Run: headless pygame with SDL's dummy video driver; simulated clock (each Clock.tick advances the game by its frame time, no real sleeping); random seed 0; keys injected as events and as key.get_pressed() state; no mouse input.
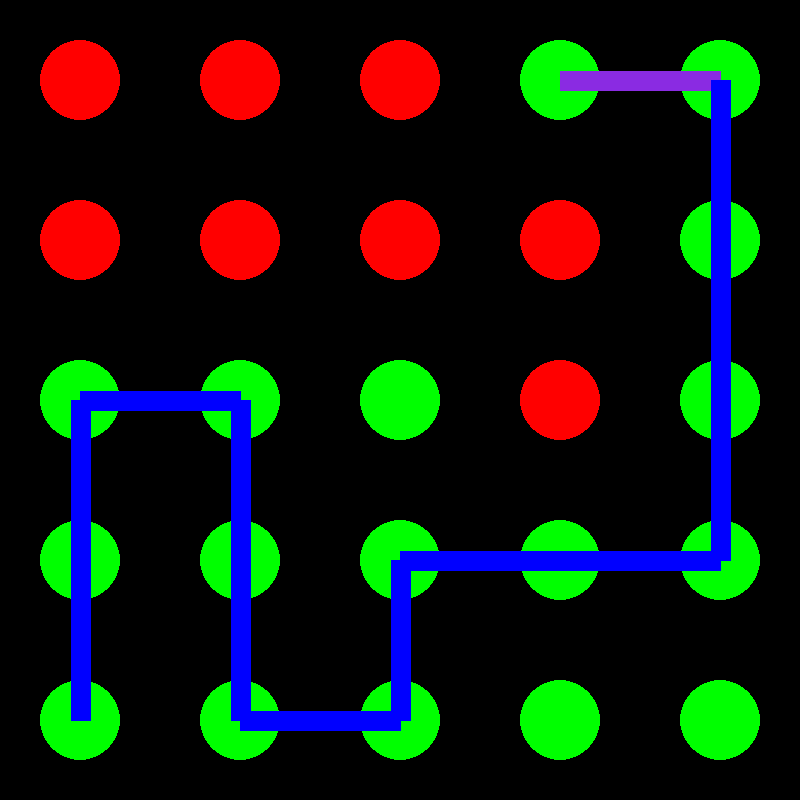
Frame 1 of 4 · flips 1–60 · no input
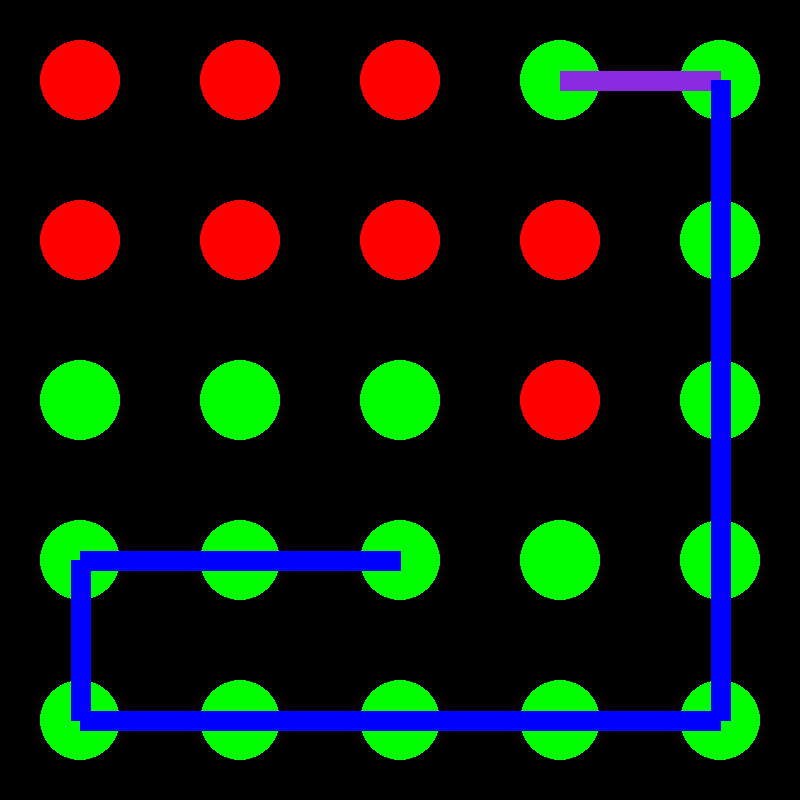
Frame 2 of 4 · flips 61–180 · tapped SPACE, RETURN · held RIGHT (→), D
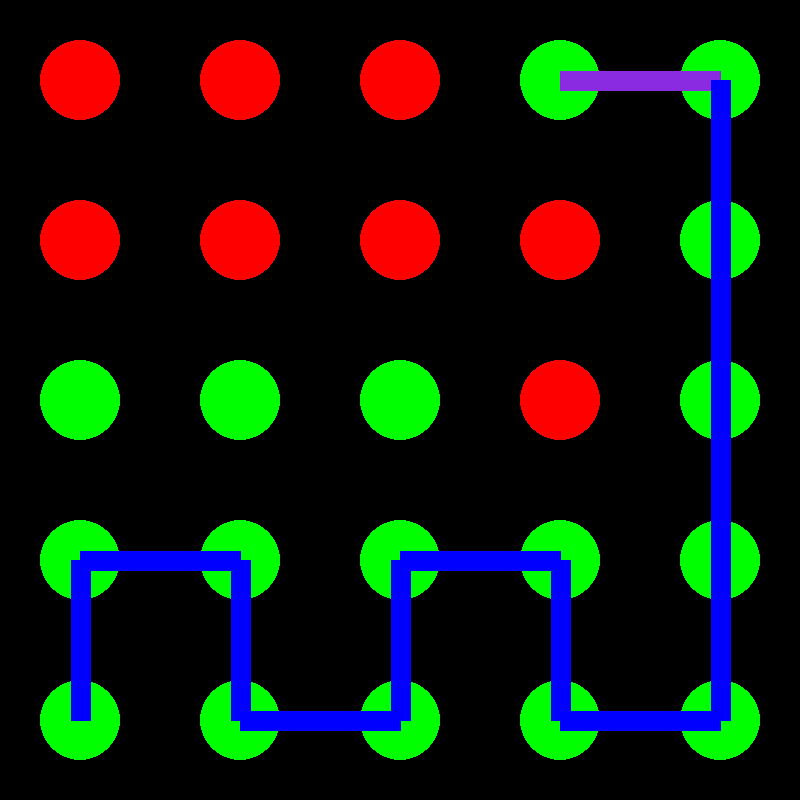
Frame 3 of 4 · flips 181–300 · held DOWN (↓), S
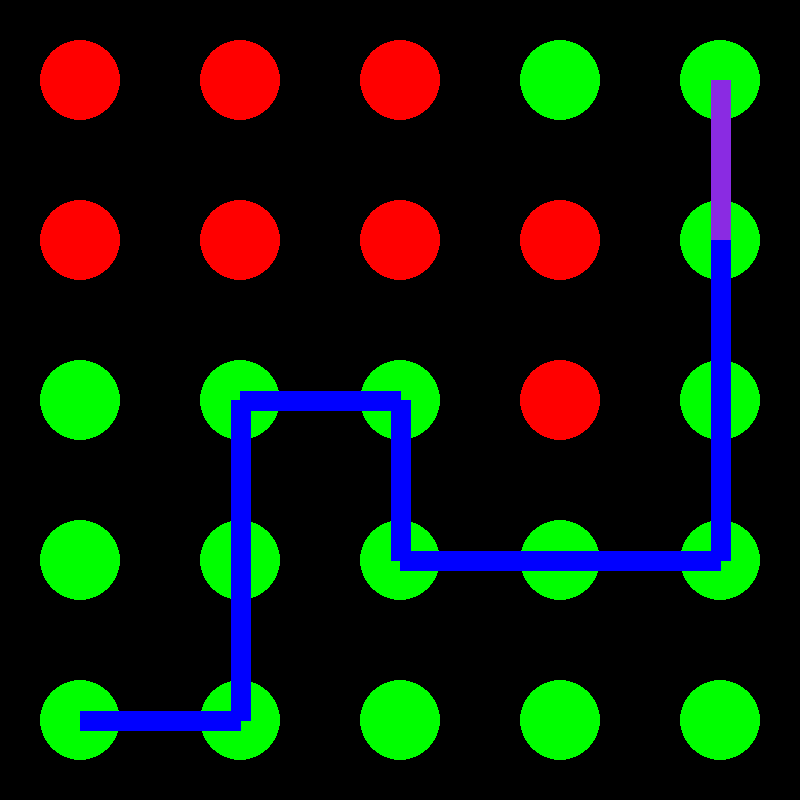
Frame 4 of 4 · flips 301–420 · held LEFT (←), A, UP (↑), W

The pygame program that drew these frames:

import pygame

board = '11100-11110-00010-00000-00000'
board = [[int(i) for i in row] for row in board.split('-')]

x_amount, y_amount = len(board[0]), len(board)
width, height = 800, 800
x_delta, y_delta = width/x_amount, height/y_amount
x_offset, y_offset = x_delta/2, y_delta/2
radius = x_delta/4

visited = [[True if i == 1 else False for i in row] for row in board]

def wait_for_keypress(key):
    global done
    while True:
        for event in pygame.event.get():
            if event.type == pygame.QUIT:
                done = True
                return
            if event.type == pygame.KEYDOWN:
                if event.key == key:
                    return 
        fps.tick(10)

def draw_board():
    surface.fill((0,0,0))
    for j in range(y_amount):
        for i in range(x_amount):
            node = board[j][i]
            color = (255,0,0) if node == 1 else (0,255,0)
            center = ((i*x_delta)+x_offset, (j*y_delta)+y_offset)
            pygame.draw.circle(surface, color, center, radius)

def reset_visited():
    global board, visited, solved
    visited = [[True if i == 1 else False for i in row] for row in board]
    solved = False
    path = []

def is_solved():
    global visited
    for row in visited:
        if not all(row):
            return False
    return True

def draw_path():
    global path, line_surface
    line_surface.fill((0,0,0,0))
    first = True
    for idx in range(len(path)-1):
        (i, j), (nx, ny) = path[idx], path[idx+1]
        color = (0,0,255,255)
        if first:
            color = (138,43,226,255)
            first = False
        start = ((i*x_delta)+x_offset, (j*y_delta)+y_offset)
        end = ((nx*x_delta)+x_offset, (ny*y_delta)+y_offset)
        pygame.draw.line(line_surface, color, start, end, width = 20)

solved = False
path = []
def solve(i, j):
    global visited, solved, path
    visited[j][i] = True
    path.append((i, j))
    draw_board()
    draw_path()
    surface.blit(line_surface, (0,0))
    pygame.display.flip()

    if is_solved():
        wait_for_keypress(pygame.K_SPACE)

    directions = ((0,1),(0,-1),(1,0),(-1,0))
    for y, x in directions:
        nx, ny = i+x, j+y
        if 0 <= nx < x_amount and 0 <= ny < y_amount:
            if visited[ny][nx] == False:
                solve(nx, ny)
                visited[ny][nx] = False
    visited[j][i] = False
    path.pop()

def solve_all():
    global board, visited
    for j in range(y_amount):
        for i in range(x_amount):
            if board[j][i] == 0:
                solve(i, j)
                reset_visited()

surface = pygame.display.set_mode((width, height))
line_surface = pygame.Surface((width, height), pygame.SRCALPHA, 32)
line_surface = line_surface.convert_alpha(line_surface)

done = False
fps = pygame.time.Clock()

while not done:
    for event in pygame.event.get():
        if event.type in [pygame.QUIT]:
            done = True

    solve_all()
    pygame.display.flip()

    done = True
    fps.tick(5)

pygame.quit()
